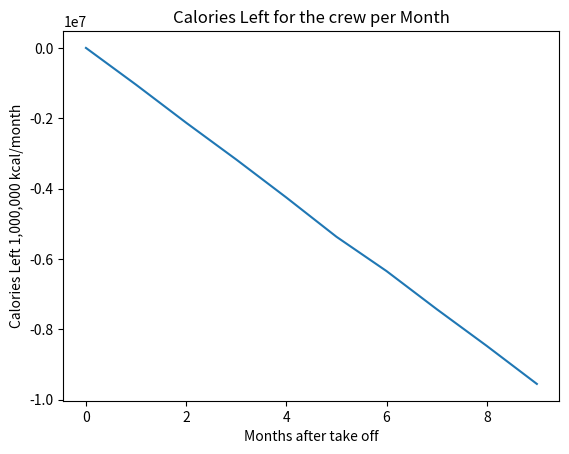

Generate this figure with matplotlib:
import matplotlib.pyplot as plt 

timeInFlight = [0,1,2,3,4,5,6,7,8,9] 

cal_consumed = [1045728.6293925, 1080586.25037225, 1045728.6293925, 1080586.25037225, 1115443.871352, 976013.3874329999, 1080586.25037225, 1045728.6293925, 1080586.25037225, 1045728.6293925] 

summ = 0
production_list = [7.730,7.730,7.730,7.730,7.730,7.730,7.730,7.730,7.730,7.730,7.730]
sumList = []
for i in range(len(timeInFlight)):       
  summ = sum(production_list[:i])-sum(cal_consumed[:i])
  sumList.append(summ)

print(sumList)
plt.plot(timeInFlight, sumList) 
plt.xlabel('Months after take off') 
plt.ylabel('Calories Left 1,000,000 kcal/month') 
plt.title('Calories Left for the crew per Month') 
plt.show()